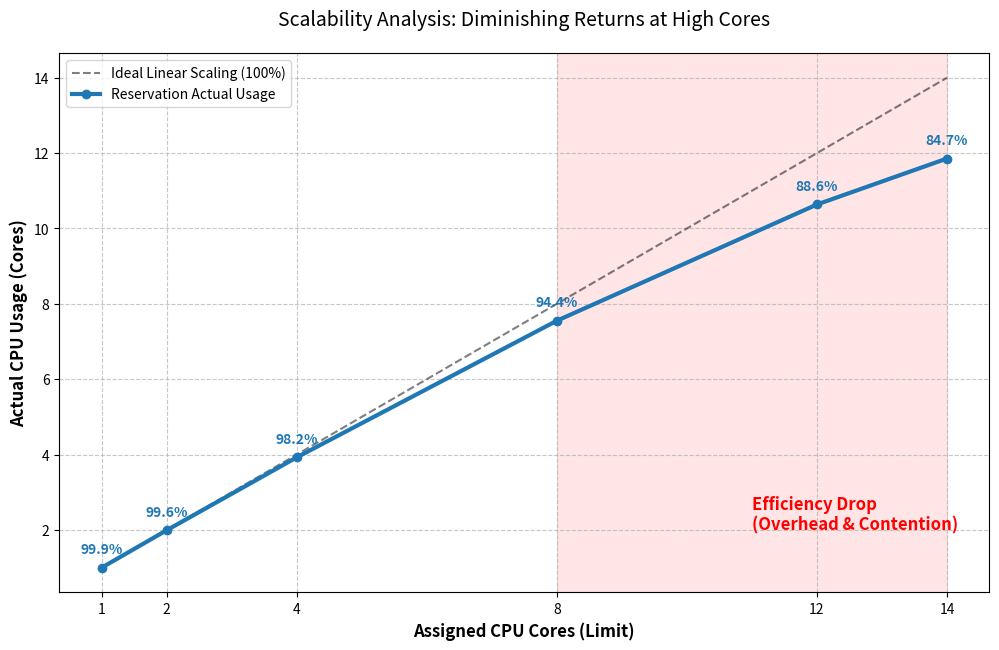
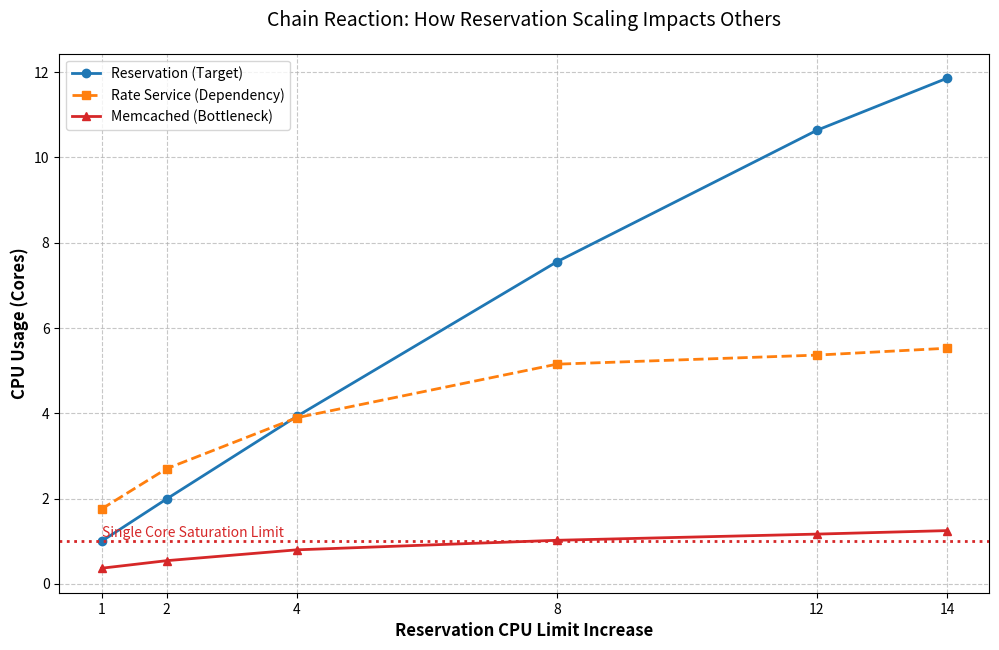

Python code for these plots, in order:
import matplotlib.pyplot as plt
import numpy as np

# ---------------------------------------------------------
# 1. 데이터 정의 (지금까지 수집된 실험 결과)
# ---------------------------------------------------------
# 실험 차수: [1코어, 2코어, 4코어, 8코어, 12코어, 14코어]
cores_assigned = np.array([1, 2, 4, 8, 12, 14])

# Reservation 서비스 실제 사용량 (단위: m -> Cores로 변환 예정)
res_usage_m = np.array([999, 1991, 3926, 7551, 10636, 11856])

# 병목 현상이 전이된 다른 서비스들 사용량 (Rate, Memcached)
rate_usage_m = np.array([1756, 2701, 3895, 5151, 5364, 5525])
memc_usage_m = np.array([367, 544, 798, 1022, 1167, 1249])

# 단위 변환 (m -> Cores)
res_usage = res_usage_m / 1000.0
rate_usage = rate_usage_m / 1000.0
memc_usage = memc_usage_m / 1000.0

# 효율 계산 (실제 사용량 / 할당량 * 100)
efficiency = (res_usage / cores_assigned) * 100

# ---------------------------------------------------------
# 2. 첫 번째 그래프: Scalability & Efficiency (확장성 분석)
# ---------------------------------------------------------
fig1, ax1 = plt.subplots(figsize=(12, 7))

# 이상적인 선형 확장선 (Ideal Linear Scaling)
ax1.plot(cores_assigned, cores_assigned, 'k--', label='Ideal Linear Scaling (100%)', alpha=0.5)

# 실제 Reservation 성능 (Actual Performance)
line1 = ax1.plot(cores_assigned, res_usage, marker='o', color='tab:blue', linewidth=3, label='Reservation Actual Usage')

# 효율성(Efficiency) 텍스트 표기
for i, txt in enumerate(efficiency):
    ax1.annotate(f'{txt:.1f}%', 
                 (cores_assigned[i], res_usage[i]), 
                 textcoords="offset points", 
                 xytext=(0,10), 
                 ha='center', 
                 fontsize=10, 
                 fontweight='bold',
                 color='tab:blue')

# 그래프 꾸미기
ax1.set_xlabel('Assigned CPU Cores (Limit)', fontsize=12, fontweight='bold')
ax1.set_ylabel('Actual CPU Usage (Cores)', fontsize=12, fontweight='bold')
ax1.set_title('Scalability Analysis: Diminishing Returns at High Cores', fontsize=14, pad=20)
ax1.grid(True, linestyle='--', alpha=0.7)
ax1.set_xticks(cores_assigned)
ax1.legend(loc='upper left')

# 변곡점(Knee Point) 강조 (12코어부터 꺾임)
ax1.axvspan(8, 14, color='red', alpha=0.1)
ax1.text(11, 2, 'Efficiency Drop\n(Overhead & Contention)', color='red', fontsize=12, fontweight='bold')

plt.savefig('scalability_efficiency.png', dpi=300)
print("✅ 그래프 1 저장 완료: scalability_efficiency.png")

# ---------------------------------------------------------
# 3. 두 번째 그래프: System Impact (병목 전이 분석)
# ---------------------------------------------------------
fig2, ax2 = plt.subplots(figsize=(12, 7))

# Reservation (주인공)
ax2.plot(cores_assigned, res_usage, marker='o', color='tab:blue', linewidth=2, label='Reservation (Target)')

# Rate (피해자 1)
ax2.plot(cores_assigned, rate_usage, marker='s', color='tab:orange', linewidth=2, linestyle='--', label='Rate Service (Dependency)')

# Memcached (피해자 2 - 작지만 치명적)
ax2.plot(cores_assigned, memc_usage, marker='^', color='tab:red', linewidth=2, linestyle='-', label='Memcached (Bottleneck)')

# Memcached 한계선 표시 (1 Core)
ax2.axhline(y=1.0, color='tab:red', linestyle=':', linewidth=2)
ax2.text(1, 1.1, 'Single Core Saturation Limit', color='tab:red', fontsize=10)

# 그래프 꾸미기
ax2.set_xlabel('Reservation CPU Limit Increase', fontsize=12, fontweight='bold')
ax2.set_ylabel('CPU Usage (Cores)', fontsize=12, fontweight='bold')
ax2.set_title('Chain Reaction: How Reservation Scaling Impacts Others', fontsize=14, pad=20)
ax2.grid(True, linestyle='--', alpha=0.7)
ax2.set_xticks(cores_assigned)
ax2.legend()

plt.savefig('system_impact.png', dpi=300)
print("✅ 그래프 2 저장 완료: system_impact.png")
